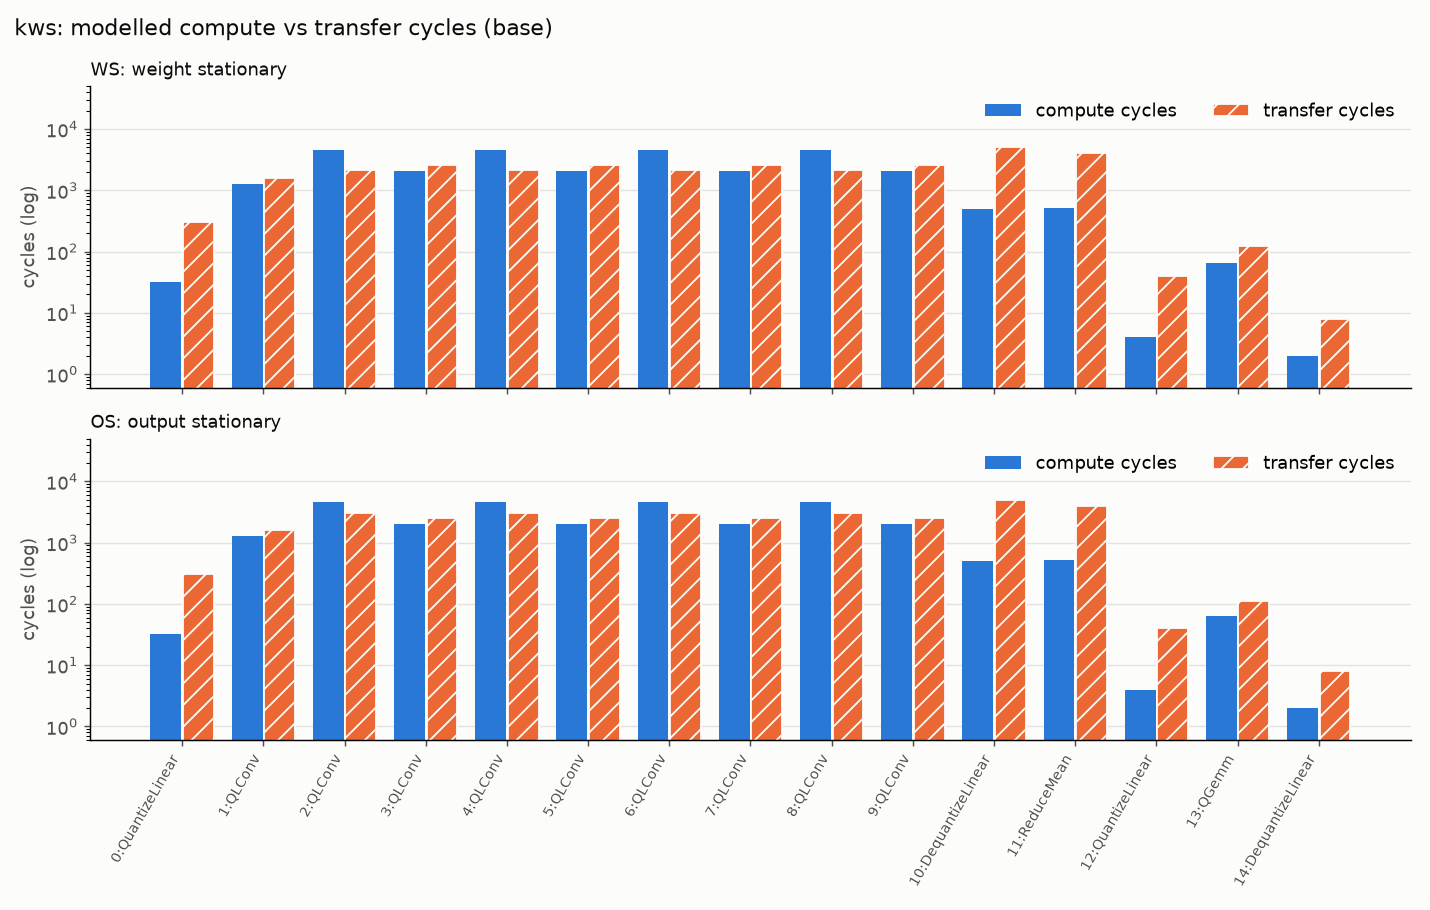

Values plotted in this chart, from the file beside it:
index, layer, op, kind, scheme, groups, gemm_m, gemm_k, gemm_n, tile_m, tile_n, tile_k, tiles, macs, vector_ops, dram_weight_bytes, dram_act_in_bytes, dram_act_out_bytes, dram_psum_bytes, dram_bytes, sram_read_bytes, sram_write_bytes, compute_cycles, transfer_cycles
0, mfcc_QuantizeLinear, QuantizeLinear, vector, weight_stationary, 1, , , , , , , 2, 0, 490, 0, 1960, 490, 0, 2450, 1960, 490, 32, 308
0, mfcc_QuantizeLinear, QuantizeLinear, vector, output_stationary, 1, , , , , , , 2, 0, 490, 0, 1960, 490, 0, 2450, 1960, 490, 32, 308
1, /stem/stem.0/Conv_quant, QLinearConv, gemm, weight_stationary, 1, 64, 40, 125, 16, 16, 40, 32, 320000, 0, 2816, 1968, 8000, 0, 12784, 40480, 8000, 1280, 1604
1, /stem/stem.0/Conv_quant, QLinearConv, gemm, output_stationary, 1, 64, 40, 125, 16, 125, 40, 4, 320000, 0, 2816, 1960, 8000, 0, 12776, 40480, 8000, 1280, 1600
2, /blocks/blocks.0/blocks.0.0/Conv_quant, QLinearConv, gemm, weight_stationary, 64, 1, 9, 125, 1, 16, 9, 512, 72000, 0, 832, 8000, 8000, 0, 16832, 76608, 8000, 4608, 2176
2, /blocks/blocks.0/blocks.0.0/Conv_quant, QLinearConv, gemm, output_stationary, 64, 1, 9, 125, 1, 16, 9, 512, 72000, 0, 6656, 8000, 8000, 0, 22656, 76608, 8000, 4608, 3072
3, /blocks/blocks.0/blocks.0.3/Conv_quant, QLinearConv, gemm, weight_stationary, 1, 64, 64, 125, 64, 16, 64, 8, 512000, 0, 4352, 8000, 8000, 0, 20352, 64768, 8000, 2048, 2544
3, /blocks/blocks.0/blocks.0.3/Conv_quant, QLinearConv, gemm, output_stationary, 1, 64, 64, 125, 64, 125, 1, 64, 512000, 0, 4352, 8000, 8000, 0, 20352, 64768, 8000, 2048, 2568
4, /blocks/blocks.1/blocks.1.0/Conv_quant, QLinearConv, gemm, weight_stationary, 64, 1, 9, 125, 1, 16, 9, 512, 72000, 0, 832, 8000, 8000, 0, 16832, 76608, 8000, 4608, 2176
4, /blocks/blocks.1/blocks.1.0/Conv_quant, QLinearConv, gemm, output_stationary, 64, 1, 9, 125, 1, 16, 9, 512, 72000, 0, 6656, 8000, 8000, 0, 22656, 76608, 8000, 4608, 3072
5, /blocks/blocks.1/blocks.1.3/Conv_quant, QLinearConv, gemm, weight_stationary, 1, 64, 64, 125, 64, 16, 64, 8, 512000, 0, 4352, 8000, 8000, 0, 20352, 64768, 8000, 2048, 2544
5, /blocks/blocks.1/blocks.1.3/Conv_quant, QLinearConv, gemm, output_stationary, 1, 64, 64, 125, 64, 125, 1, 64, 512000, 0, 4352, 8000, 8000, 0, 20352, 64768, 8000, 2048, 2568
6, /blocks/blocks.2/blocks.2.0/Conv_quant, QLinearConv, gemm, weight_stationary, 64, 1, 9, 125, 1, 16, 9, 512, 72000, 0, 832, 8000, 8000, 0, 16832, 76608, 8000, 4608, 2176
6, /blocks/blocks.2/blocks.2.0/Conv_quant, QLinearConv, gemm, output_stationary, 64, 1, 9, 125, 1, 16, 9, 512, 72000, 0, 6656, 8000, 8000, 0, 22656, 76608, 8000, 4608, 3072
7, /blocks/blocks.2/blocks.2.3/Conv_quant, QLinearConv, gemm, weight_stationary, 1, 64, 64, 125, 64, 16, 64, 8, 512000, 0, 4352, 8000, 8000, 0, 20352, 64768, 8000, 2048, 2544
7, /blocks/blocks.2/blocks.2.3/Conv_quant, QLinearConv, gemm, output_stationary, 1, 64, 64, 125, 64, 125, 1, 64, 512000, 0, 4352, 8000, 8000, 0, 20352, 64768, 8000, 2048, 2568
8, /blocks/blocks.3/blocks.3.0/Conv_quant, QLinearConv, gemm, weight_stationary, 64, 1, 9, 125, 1, 16, 9, 512, 72000, 0, 832, 8000, 8000, 0, 16832, 76608, 8000, 4608, 2176
8, /blocks/blocks.3/blocks.3.0/Conv_quant, QLinearConv, gemm, output_stationary, 64, 1, 9, 125, 1, 16, 9, 512, 72000, 0, 6656, 8000, 8000, 0, 22656, 76608, 8000, 4608, 3072
9, /blocks/blocks.3/blocks.3.3/Conv_quant, QLinearConv, gemm, weight_stationary, 1, 64, 64, 125, 64, 16, 64, 8, 512000, 0, 4352, 8000, 8000, 0, 20352, 64768, 8000, 2048, 2544
9, /blocks/blocks.3/blocks.3.3/Conv_quant, QLinearConv, gemm, output_stationary, 1, 64, 64, 125, 64, 125, 1, 64, 512000, 0, 4352, 8000, 8000, 0, 20352, 64768, 8000, 2048, 2568
10, /blocks/blocks.3/blocks.3.5/Relu_output_…, DequantizeLinear, vector, weight_stationary, 1, , , , , , , 2, 0, 8000, 0, 8000, 32000, 0, 40000, 8000, 32000, 500, 5000
10, /blocks/blocks.3/blocks.3.5/Relu_output_…, DequantizeLinear, vector, output_stationary, 1, , , , , , , 2, 0, 8000, 0, 8000, 32000, 0, 40000, 8000, 32000, 500, 5000
11, /ReduceMean, ReduceMean, vector, weight_stationary, 1, , , , , , , 32, 0, 8064, 0, 32000, 256, 0, 32256, 32000, 256, 512, 4032
11, /ReduceMean, ReduceMean, vector, output_stationary, 1, , , , , , , 32, 0, 8064, 0, 32000, 256, 0, 32256, 32000, 256, 512, 4032
12, /ReduceMean_output_0_QuantizeLinear, QuantizeLinear, vector, weight_stationary, 1, , , , , , , 2, 0, 64, 0, 256, 64, 0, 320, 256, 64, 4, 40
12, /ReduceMean_output_0_QuantizeLinear, QuantizeLinear, vector, output_stationary, 1, , , , , , , 2, 0, 64, 0, 256, 64, 0, 320, 256, 64, 4, 40
13, /fc/Gemm_quant, QGemm, gemm, weight_stationary, 1, 12, 64, 1, 12, 1, 32, 2, 768, 0, 816, 64, 12, 96, 988, 832, 12, 64, 124
13, /fc/Gemm_quant, QGemm, gemm, output_stationary, 1, 12, 64, 1, 12, 1, 8, 8, 768, 0, 816, 64, 12, 0, 892, 832, 12, 64, 112
14, logits_DequantizeLinear, DequantizeLinear, vector, weight_stationary, 1, , , , , , , 2, 0, 12, 0, 12, 48, 0, 60, 12, 48, 2, 8
14, logits_DequantizeLinear, DequantizeLinear, vector, output_stationary, 1, , , , , , , 2, 0, 12, 0, 12, 48, 0, 60, 12, 48, 2, 8
